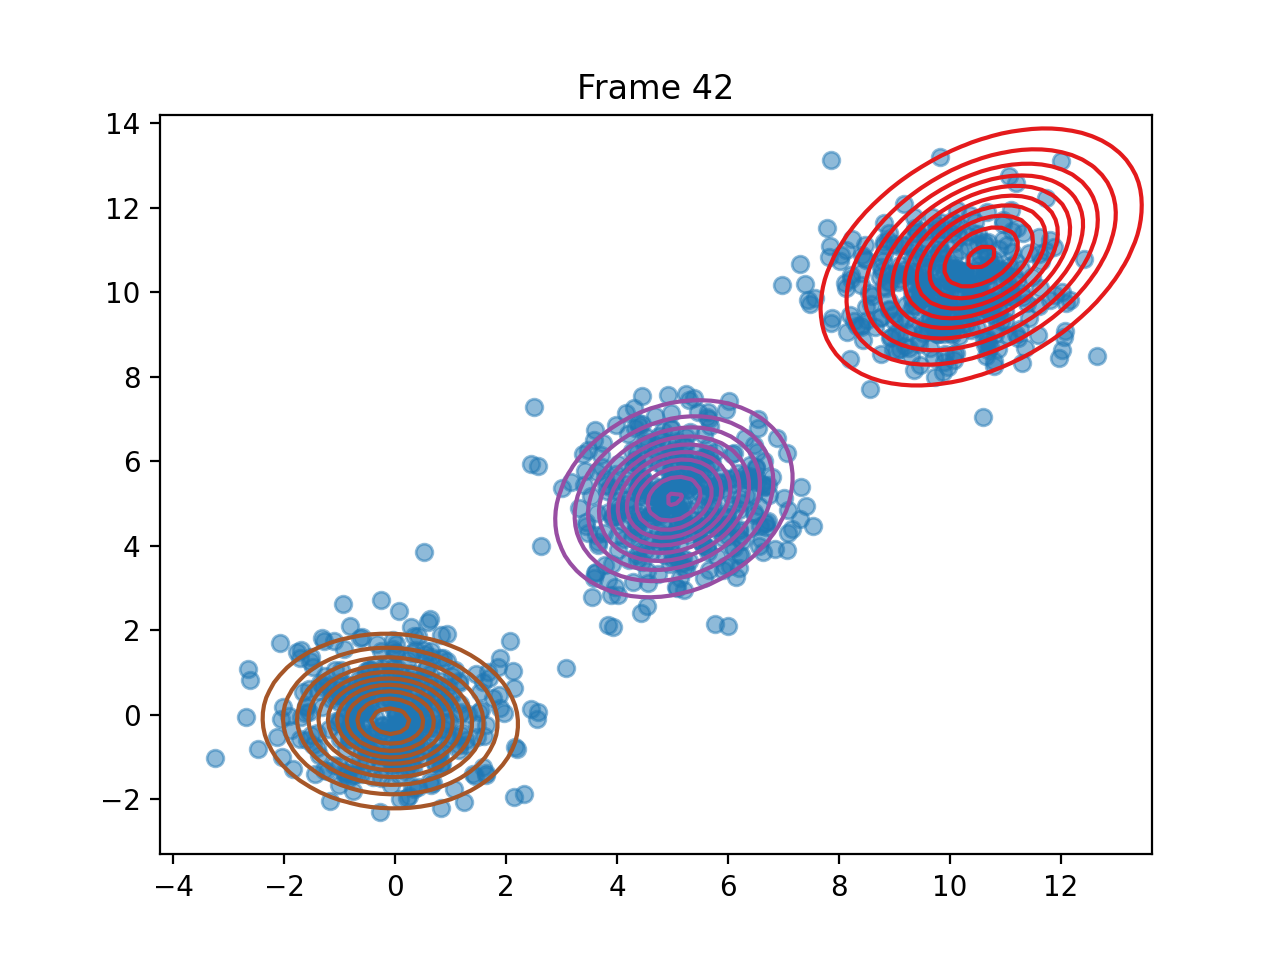

The file beside this chart, header and first rows:
pi, 0.3334119247054618, 0.333553981354782, 0.3330340939397562
means, [10.564215289486365, 10.83779176660488], [5.026661677690081, 5.116904179120381], [-0.08895243585084028, -0.14681203434702…
covariances, [[1.8046944681651158, 0.7605302992693873…, [[0.9851394127659989, 0.2279909197500721…, [[1.1194757914218958, -0.032425967723199…
log_likelihoods, -5298, -5210, -5182, -5171, -5168, -5168, -5169, -5169, -5169, -5169, -5169, -5166, -5159, -5140, -5100, -5052, -5008, -4980, -4964, -4953, -4945, -4938, -4930
n_input, [10.99831089814796, 9.568379687281952], [8.883475560051341, 11.235811620006938], [5.541462728204788, 5.7591551603026465], [10.343787881549886, 9.951347648429548], [5.240753179488569, 7.601683114180394], [0.9261775475316414, 1.9094166404701305], [0.27669079933001905, 0.8271832490360238…, [7.526932425873621, 4.4691312270796795], [0.47323762457354485, -0.072828912656872…, [0.2799686263198203, -1.1254890472983765…, [5.057013124897084, 5.268592278863257], [0.3227185603380895, -0.827230943552323], [10.659245668432405, 10.937570137626558], [4.978632705651564, 4.252788320852177], [4.167644426895771, 5.471415556386404], [0.6453759495851475, 1.3686315575323487], [-0.9080240755212109, -1.412303701335291…, [0.822544912103189, -1.2208436499710222], [12.062524919243145, 8.932467085745728], [0.632407739055521, 0.9725544496267299], [0.9504238381860503, -0.5769036556624031…, [5.736843897092434, 4.718672442881787], [4.554497478599228, 6.453384477117701]
ticks, 0.04188, 0.08374, 0.1257, 0.1675, 0.2074, 0.2473, 0.2862, 0.3291, 0.374, 0.4169, 0.4637, 0.5136, 0.5674, 0.6273, 0.6821, 0.731, 0.7719, 0.8148, 0.8587, 0.9016, 0.9414, 0.9804, 1.026
time_line, 0.04147, 0.08348, 0.1259, 0.1677, 0.2078, 0.2468, 0.2864, 0.3287, 0.3734, 0.4164, 0.4635, 0.5134, 0.5676, 0.627, 0.6822, 0.7311, 0.7713, 0.8146, 0.859, 0.9016, 0.9415, 0.9802, 1.026
